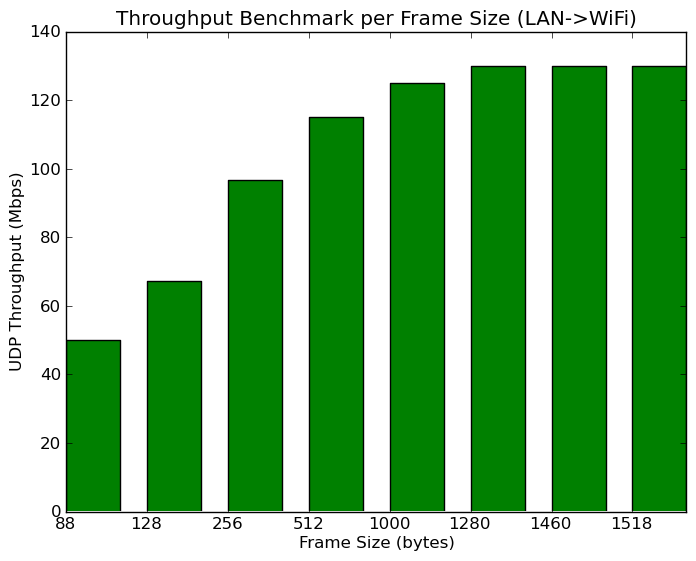

The file beside this chart, header and first rows:
# clients per ssid, # ssids, client security, frame size (bytes), direction, pps, Mbps
1, 1, WPA2-PSK, 88, LAN->WiFi, 70923, 49.9
1, 1, WPA2-PSK, 128, LAN->WiFi, 65536, 67.1
1, 1, WPA2-PSK, 256, LAN->WiFi, 47174, 96.6
1, 1, WPA2-PSK, 512, LAN->WiFi, 28140, 115
1, 1, WPA2-PSK, 1000, LAN->WiFi, 15631, 125
1, 1, WPA2-PSK, 1280, LAN->WiFi, 12686, 130
1, 1, WPA2-PSK, 1460, LAN->WiFi, 11161, 130
1, 1, WPA2-PSK, 1518, LAN->WiFi, 10717, 130
